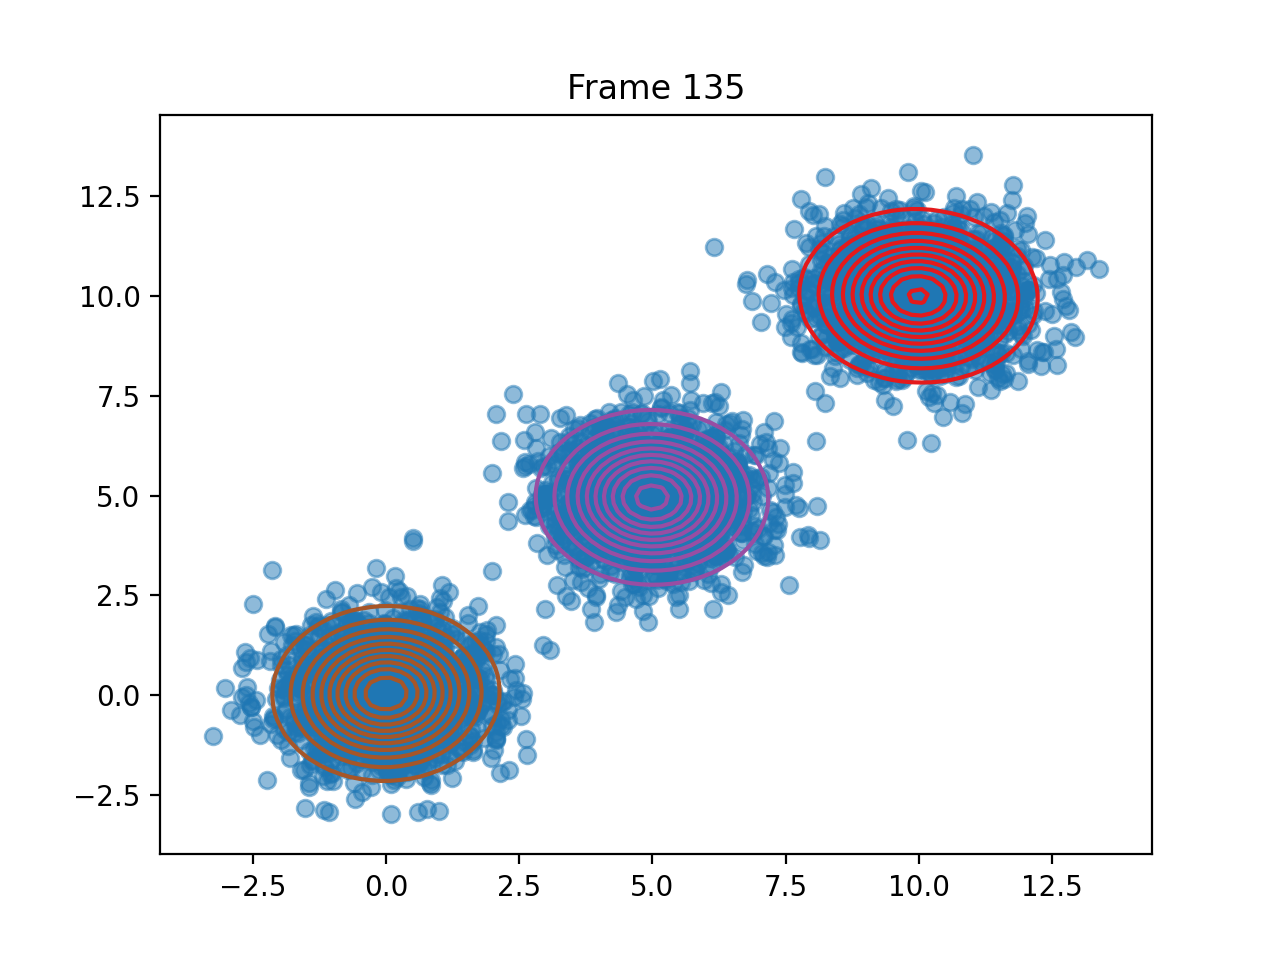

The data file committed next to this chart (first rows):
pi, 0.33354417154829935, 0.33320856940785226, 0.33324725904391583
means, [9.993141567442034, 10.004091226438973], [4.993003535593382, 4.952568469409742], [0.0011216936191959786, 0.04026798264373…
covariances, [[1.0731905067375511, -0.028034535676172…, [[1.0063850249685988, -0.014434120767348…, [[0.9483274018871657, 0.0154173929237238…
log_likelihoods, -22282, -21098, -20943, -20875, -20840, -20824, -20819, -20817, -20816, -20816, -20816, -20816, -20816, -20816, -20816, -20816, -20816, -20816, -20816, -20816, -20816, -20816, -20816
n_input, [1.2179591523055584, -0.513196364513396], [1.551151975522523, 0.11567463429285867], [-0.6243453897132241, -0.184525357655849…, [9.204344866174193, 11.399417926653882], [-1.2002964070557762, -0.334501235840948…, [5.229074688205703, 6.074318012715562], [8.876121594874405, 10.378046260427883], [5.50458181447739, 5.626538363336943], [6.021515392781864, 5.918914854658329], [1.5284684264125317, 0.5078357562896237], [0.24938368371075526, 1.5774532797634744…, [1.7269638512334051, -0.3996361856146023…, [10.568273377152785, 11.086380711205837], [4.6647559181319735, 3.6589352866984313], [10.152525882897617, 8.448462579031872], [4.447738747887391, 3.902856350371186], [9.073836736516792, 8.790564671040942], [-1.236950710878082, -1.3204566130842763…, [4.8271982626035355, 5.771920154836675], [4.260228836027033, 3.665389393089767], [0.013929291912946203, -0.02412508711000…, [0.173180925851182, 0.3853173797288368], [1.0519476177229186, -0.9980606273144129…
ticks, 6.203, 12.22, 18.21, 24.25, 30.3, 36.37, 42.4, 48.46, 54.61, 60.7, 66.66, 72.6, 78.58, 84.57, 90.53, 96.5, 102.5, 108.5, 114.6, 120.6, 126.5, 132.5, 138.5
time_line, 6.204, 12.22, 18.21, 24.25, 30.31, 36.37, 42.4, 48.46, 54.62, 60.7, 66.66, 72.6, 78.58, 84.57, 90.54, 96.51, 102.5, 108.5, 114.6, 120.6, 126.5, 132.5, 138.5
